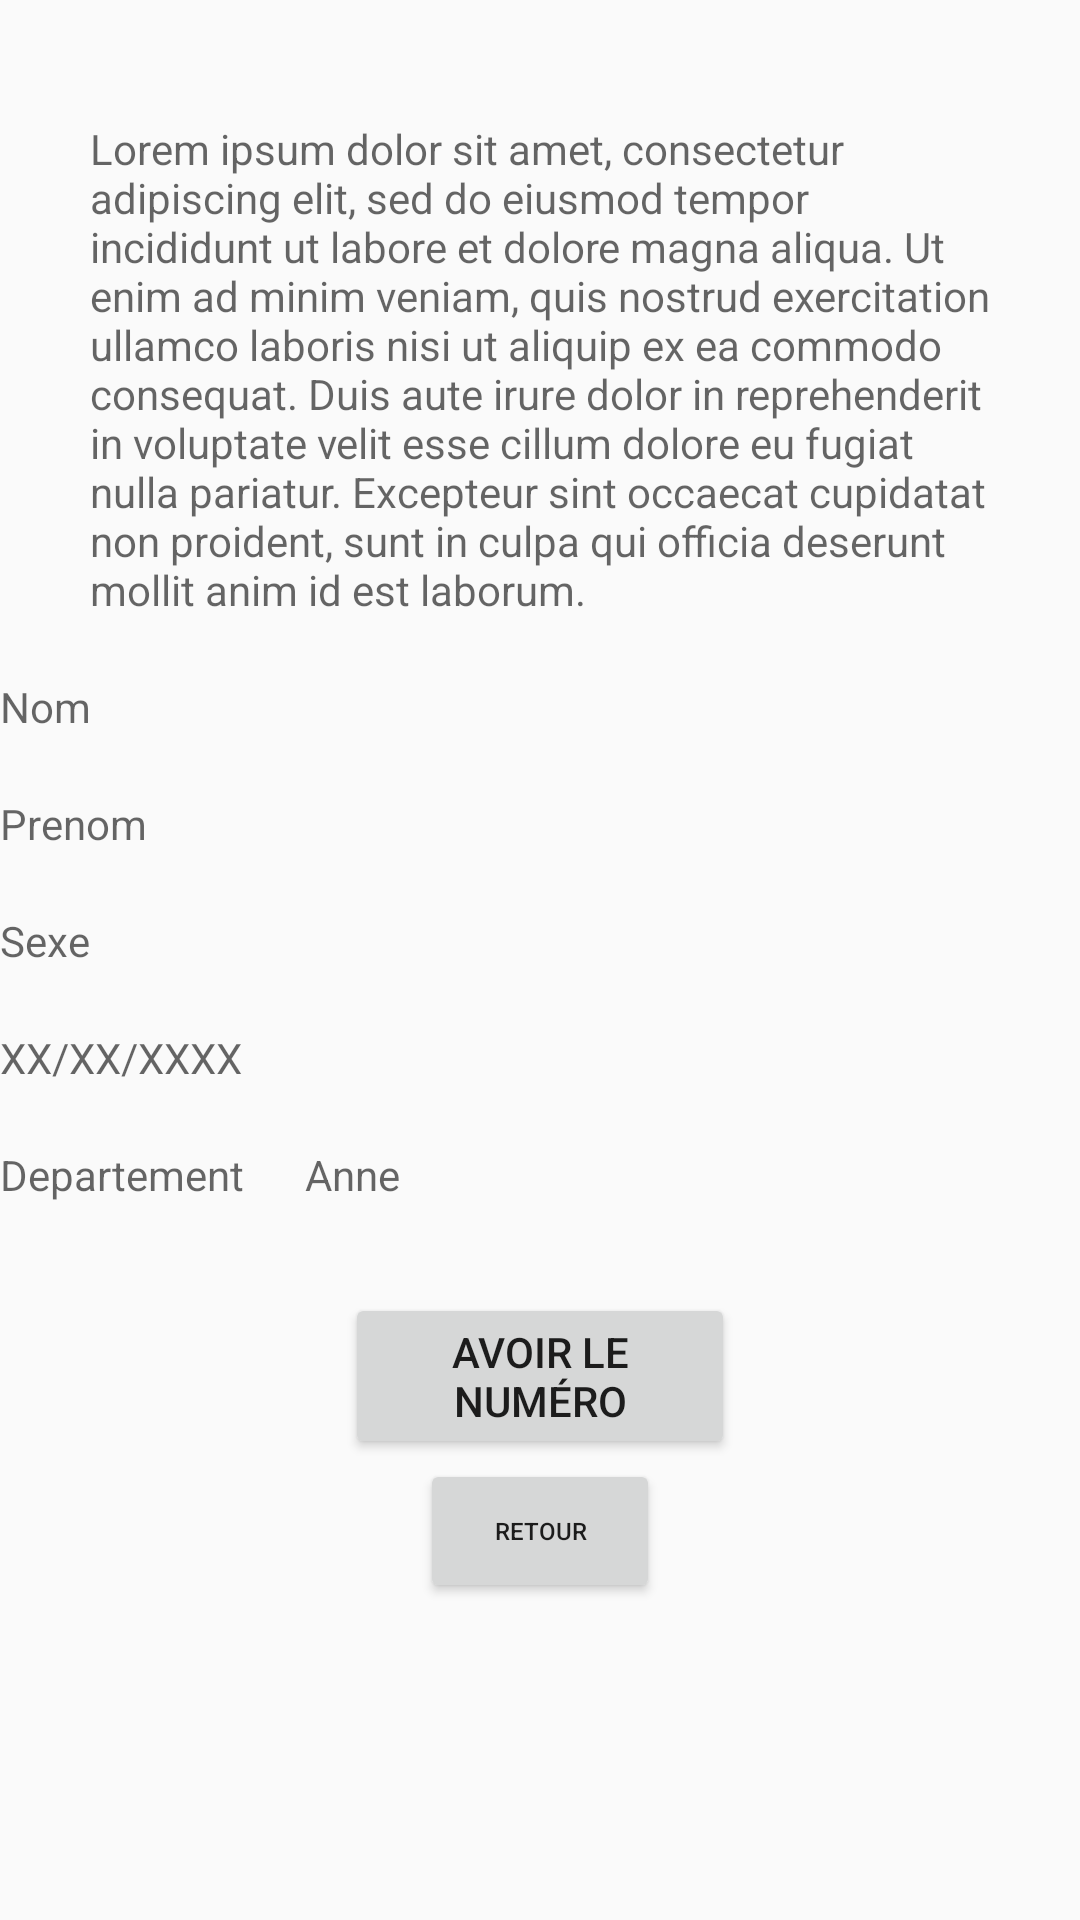

Reconstruct the res/layout file that produces this screen, plus the resources it refers to.
<!-- AndroidManifest.xml: application theme AppTheme -->
<!-- res/layout/profil_autre.xml -->
<?xml version="1.0" encoding="utf-8"?>
<LinearLayout xmlns:android="http://schemas.android.com/apk/res/android"
    android:orientation="vertical" android:layout_width="match_parent"
    android:layout_height="match_parent">

    <TextView
        android:layout_gravity="center_horizontal"
        android:inputType="textMultiLine"
        android:minLines="5"
        android:maxLines="7"
        android:scrollbars="vertical"
        android:layout_marginTop="40dp"
        android:layout_width="300dp"
        android:layout_height="wrap_content"
        android:id="@+id/description"
        android:hint="@string/lorem"/>
    <TextView
        android:layout_marginTop="20dp"
        android:layout_width="wrap_content"
        android:layout_height="wrap_content"
        android:id="@+id/nom"
        android:hint="Nom"/>
    <TextView
        android:layout_marginTop="20dp"
        android:layout_width="wrap_content"
        android:layout_height="wrap_content"
        android:id="@+id/prenom"
        android:hint="Prenom"/>
    <TextView
        android:layout_marginTop="20dp"
        android:layout_width="wrap_content"
        android:layout_height="wrap_content"
        android:id="@+id/sexe"
        android:hint="Sexe"/>
    <TextView
        android:layout_marginTop="20dp"
        android:layout_width="wrap_content"
        android:layout_height="wrap_content"
        android:id="@+id/dateNais"
        android:hint="XX/XX/XXXX"/>
    <LinearLayout
        android:layout_width="wrap_content"
        android:layout_height="wrap_content">
        <TextView
            android:layout_marginTop="20dp"
            android:layout_width="wrap_content"
            android:layout_height="wrap_content"
            android:id="@+id/depart"
            android:hint="Departement"/>
        <TextView
            android:layout_marginLeft="20dp"
            android:layout_marginTop="20dp"
            android:layout_width="wrap_content"
            android:layout_height="wrap_content"
            android:id="@+id/anne"
            android:hint="Anne"/>
    </LinearLayout>


    <Button
        android:layout_marginTop="30dp"
        android:layout_gravity="center_horizontal"
        android:layout_width="130dp"
        android:layout_height="wrap_content"
        android:text="@string/avoirNum"
        android:id="@+id/avoirNum"/>
    <Button
        android:layout_gravity="center_horizontal"
        android:layout_width="80dp"
        android:layout_height="wrap_content"
        android:text="@string/retour"
        android:id="@+id/retour"
        android:textSize="8dp" />


</LinearLayout>
<!-- resources referenced by this layout -->
<resources>
  <string name="avoirNum">Avoir le numéro</string>
  <string name="lorem">Lorem ipsum dolor sit amet, consectetur adipiscing elit, sed do eiusmod tempor incididunt ut labore et dolore magna aliqua. Ut enim ad minim veniam, quis nostrud exercitation ullamco laboris nisi ut aliquip ex ea commodo consequat. Duis aute irure dolor in reprehenderit in voluptate velit esse cillum dolore eu fugiat nulla pariatur. Excepteur sint occaecat cupidatat non proident, sunt in culpa qui officia deserunt mollit anim id est laborum.</string>
  <string name="retour">Retour</string>
  <style name="AppTheme" parent="Theme.AppCompat.Light.DarkActionBar">
          
      </style>
</resources>
